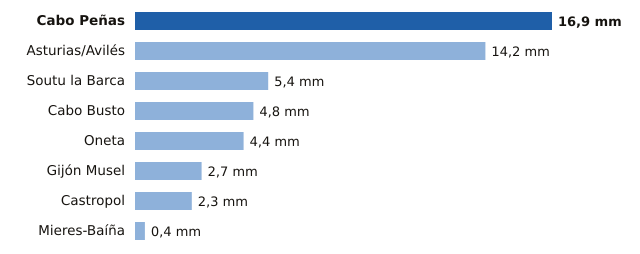

Source data for this figure (header and first rows):
estacion, provincia, mm
Cabo Peñas, Asturias, 16.9
Asturias/Avilés, Asturias, 14.2
Soutu la Barca, Asturias, 5.4
Cabo Busto, Asturias, 4.8
Oneta, Asturias, 4.4
Gijón Musel, Asturias, 2.7
Castropol, Asturias, 2.3
Mieres-Baíña, Asturias, 0.4
